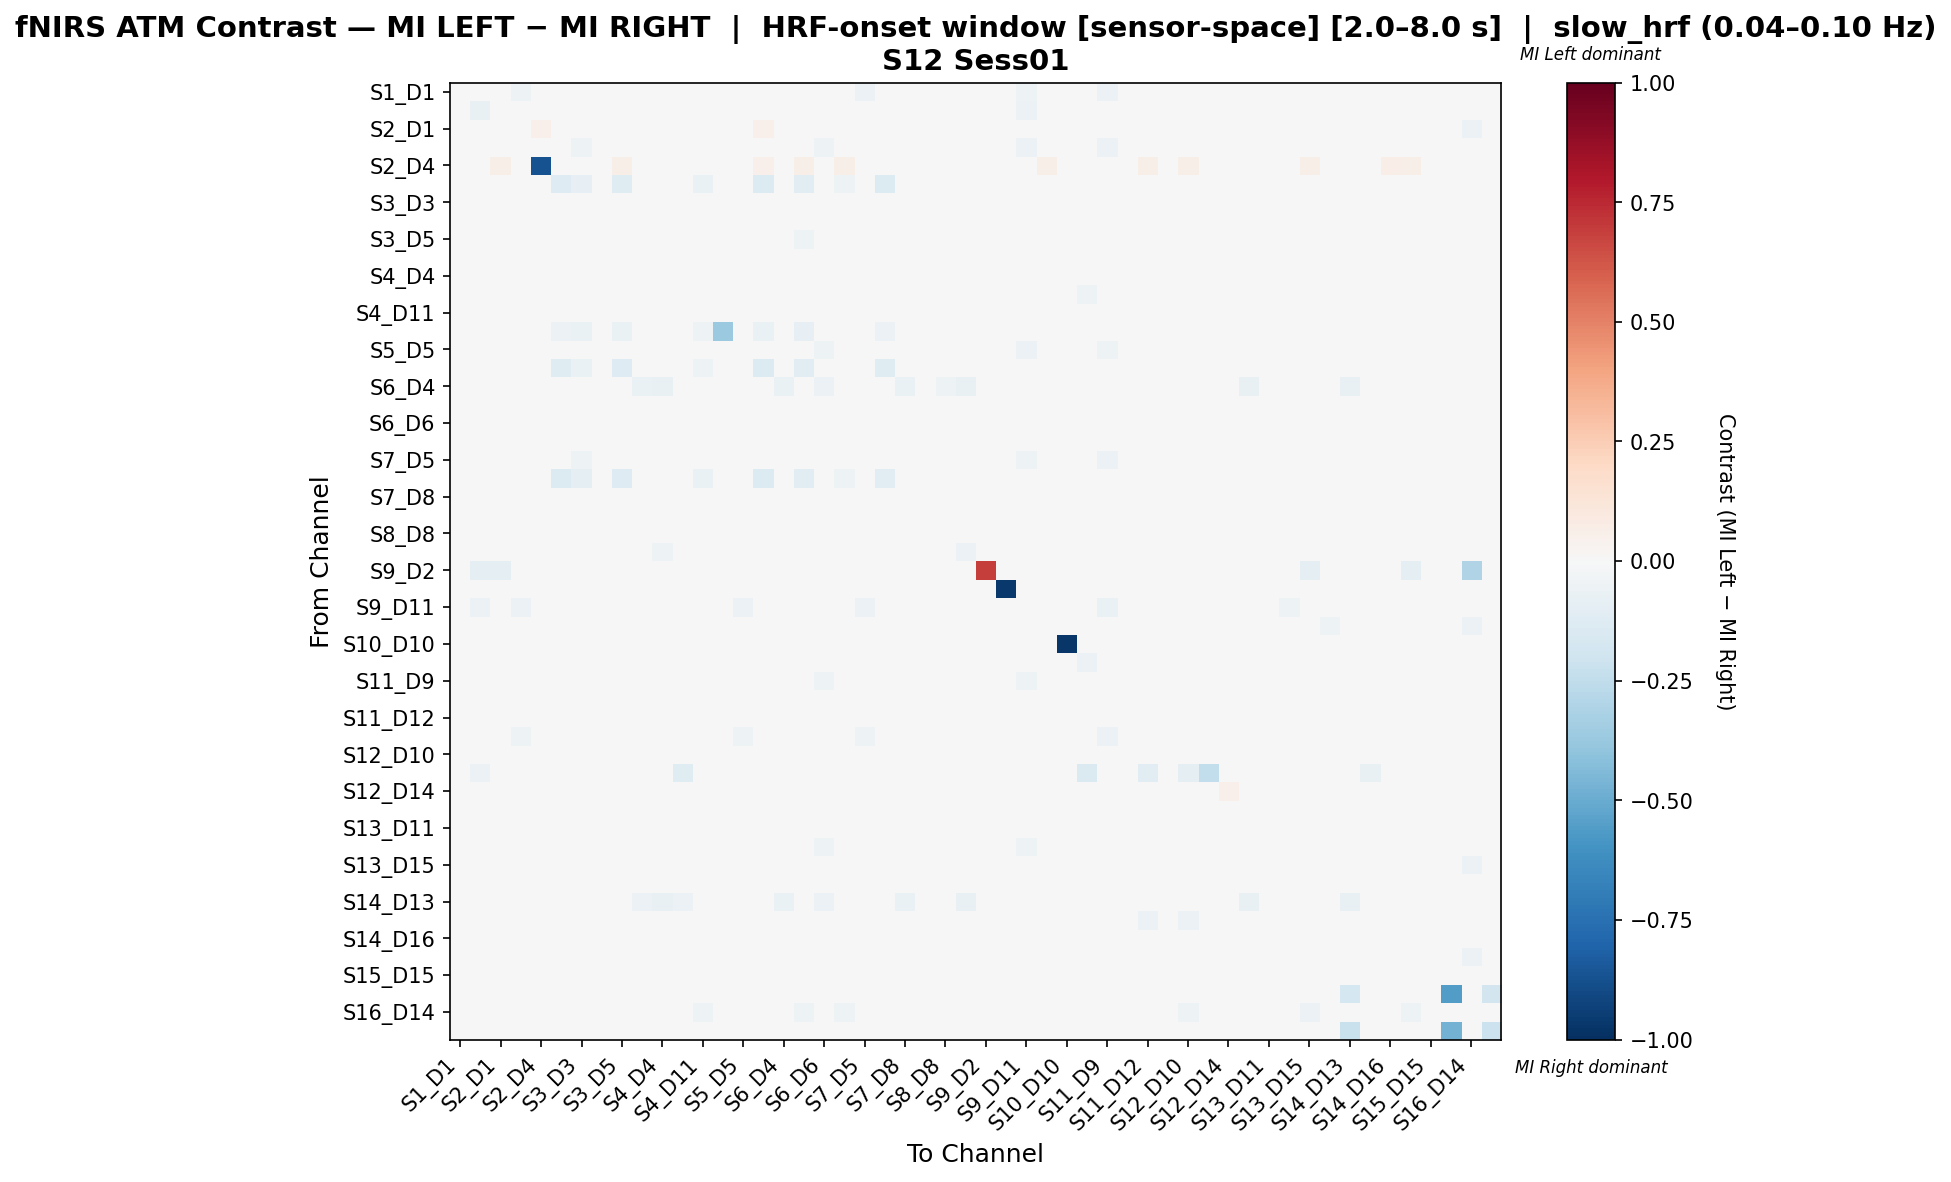

Values plotted in this chart, from the file beside it:
, S1_D1 hbo, S1_D3 hbo, S2_D1 hbo, S2_D2 hbo, S2_D4 hbo, S3_D1 hbo, S3_D3 hbo, S3_D4 hbo, S3_D5 hbo, S4_D2 hbo, S4_D4 hbo, S4_D6 hbo, S4_D11 hbo, S5_D3 hbo, S5_D5 hbo, S5_D7 hbo, S6_D4 hbo, S6_D5 hbo, S6_D6 hbo, S6_D8 hbo, S7_D5 hbo, S7_D7 hbo, S7_D8 hbo
S1_D1 hbo, -0.03753, -0.04108, 0.0, -0.05201, 0.0, 0.02816, -0.03936, 0.02092, 0.01529, -0.03545, -0.03315, 0.0185, 0.0, 0.02172, -0.0481, 0.02896, 0.02494, 0.0008045, -0.04799, 0.0, -0.05511, 0.02816, 0.02333
S1_D3 hbo, -0.03967, -0.07568, 0.01222, -0.04336, 0.01222, 0.02007, -0.04926, 0.02269, 0.02705, -0.03838, -0.03817, 0.02182, 0.005236, 0.02356, -0.03967, 0.02792, 0.01483, 0.01309, -0.04665, 0.01222, -0.04054, 0.02531, 0.02269
S2_D1 hbo, 0.0, 0.03933, 0.01519, 0.0, 0.05337, 0.0, 0.0, 0.0, 0.01819, 0.0, 0.0, 0.01016, -0.03256, 0.0, 0.0, 0.05056, 0.0, 0.01238, 0.0, 0.01519, 0.0, 0.0, -0.009995
S2_D2 hbo, -0.0475, -0.03844, 0.0, -0.03148, 0.0, 0.02202, -0.05147, 0.02903, 0.01602, -0.02641, -0.0354, 0.01502, 0.0, 0.02603, -0.04448, 0.02302, 0.02102, 0.0, -0.0505, 0.0, -0.04652, 0.04404, 0.01802
S2_D4 hbo, 0.0, 0.03944, 0.05915, 0.0, -0.8727, 0.0, 0.0, 0.0, 0.05634, 0.0, 0.0, 0.04225, 0.0169, 0.0, 0.0, 0.0507, 0.0, 0.05634, 0.0, 0.05915, 0.0, 0.0, 0.03662
S3_D1 hbo, 0.03083, 0.01976, 0.0, 0.01897, 0.0, -0.1255, -0.07918, 0.02213, -0.1247, 0.03162, 0.03083, 0.02292, -0.06767, -0.01546, 0.02134, -0.1393, 0.02846, -0.1088, 0.03004, -0.05026, 0.02055, -0.1342, 0.0253
S3_D3 hbo, -0.02142, -0.03388, 0.0, -0.03876, 0.0, -0.002354, -0.04201, 0.01734, -0.0197, -0.01943, -0.01506, 0.02119, -0.01707, 0.005146, -0.03876, 0.002463, 0.02794, -0.02927, -0.0272, -0.0122, -0.03876, -0.01102, 0.02505
S3_D4 hbo, 0.02602, 0.02602, 0.0, 0.02788, 0.0, 0.02602, 0.01673, 0.0316, 0.02045, 0.02695, 0.02602, 0.01859, 0.0009294, 0.02881, 0.02788, 0.02045, 0.02323, 0.005576, 0.02695, 0.003717, 0.03067, 0.02881, 0.02138
S3_D5 hbo, 0.01757, 0.02762, -0.01622, 0.01506, 0.01506, -0.02453, -0.01608, 0.02008, -0.04243, 0.01757, 0.01925, 0.004642, -0.04742, 0.007588, 0.01757, -0.01882, 0.01925, -0.05016, 0.02008, -0.02719, 0.01674, -0.02872, -0.00618
S4_D2 hbo, -0.0236, -0.03078, 0.0, -0.0236, 0.0, 0.02281, -0.02804, 0.01838, 0.01204, -0.03743, -0.0444, 0.0009749, 0.0, 0.01584, -0.03311, 0.02662, -0.0003146, 0.0006337, -0.04567, 0.0, -0.0255, 0.03295, -0.002216
S4_D4 hbo, -0.02138, -0.03211, 0.0, -0.02959, 0.0, 0.02397, -0.02391, 0.01767, 0.01325, -0.04499, -0.04606, 0.00275, 0.0, 0.01514, -0.03148, 0.02839, -0.0002647, 0.001893, -0.04159, 0.0006309, -0.02391, 0.02461, -0.002157
S4_D6 hbo, 0.0174, 0.01675, -0.01534, 0.01095, 0.009665, 0.01997, 0.01546, 0.01418, -0.002448, 0.004639, 0.005928, -0.04642, -0.01985, 0.01031, 0.009665, 0.03222, 0.006572, -0.01082, 0.005284, -0.01211, 0.01675, 0.01869, -0.0107
S4_D11 hbo, 0.0, 0.01393, -0.02032, 0.0, 0.01671, -0.01295, -0.01852, 0.008357, -0.02637, 0.0, 0.0, 0.002436, 0.03019, -0.007503, 0.0, -0.001805, 0.002786, 0.02051, 0.002786, -0.0151, 0.0, -0.01852, -0.02238
S5_D3 hbo, 0.03046, 0.03046, 0.0, 0.02941, 0.0, -0.06041, -0.06881, 0.03046, -0.06671, 0.02626, 0.02521, 0.01471, -0.05263, -0.372, 0.03256, -0.06881, 0.02101, -0.08352, 0.02521, -0.01544, 0.03151, -0.05831, 0.01786
S5_D5 hbo, -0.04339, -0.03288, 0.0, -0.04553, 0.0, 0.02674, -0.04993, 0.02995, 0.02032, -0.0393, -0.03829, 0.0139, 0.0, 0.03102, -0.03917, 0.01925, 0.02032, 0.003209, -0.05087, 0.00107, -0.04339, 0.03102, 0.01711
S5_D7 hbo, 0.02284, 0.01967, 0.004928, 0.01459, 0.01079, -0.1219, -0.06489, 0.01396, -0.1271, 0.02665, 0.02855, 0.02982, -0.05463, -0.02105, 0.01142, -0.1341, 0.02538, -0.112, 0.02538, -0.03403, 0.01713, -0.1219, 0.03109
S6_D4 hbo, 0.02379, 0.01292, 0.0, 0.01564, 0.0, 0.02311, 0.02107, 0.017, 0.01496, -0.0661, -0.07063, -0.04912, 0.0, 0.01428, 0.01428, 0.02855, -0.06474, 0.002719, -0.05817, 0.00136, 0.02175, 0.02379, -0.0661
S6_D5 hbo, 0.004021, 0.02279, -0.001759, 0.002681, 0.02413, -0.02187, -0.02574, 0.01072, -0.02546, 0.004021, 0.006702, 0.01061, -0.01727, -0.001148, 0.006702, -0.009457, 0.008043, -0.00616, 0.008043, -0.01141, 0.005362, -0.02857, -0.009955
S6_D6 hbo, -0.03042, -0.03214, 0.0, -0.03627, 0.0, 0.02404, -0.02918, 0.01884, 0.01429, -0.0405, -0.0376, 0.003926, 0.0, 0.01624, -0.03533, 0.02599, 0.00464, 0.002599, -0.04498, 0.0013, -0.03266, 0.02534, 0.002691
S6_D8 hbo, 0.001786, 0.02679, 0.003804, 0.0, 0.03393, -0.005564, -0.01449, 0.01071, 0.002381, 0.001786, 0.005357, 0.01473, -0.03533, 0.0009317, 0.005357, 0.01765, 0.007143, -0.001682, 0.007143, -0.003183, 0.003571, -0.01449, -0.009265
S7_D5 hbo, -0.04902, -0.03967, 0.0, -0.04644, 0.0, 0.0206, -0.05309, 0.02661, 0.01545, -0.03366, -0.03312, 0.0206, 0.0, 0.02403, -0.0459, 0.02318, 0.02575, 0.001717, -0.04558, 0.0, -0.04355, 0.03348, 0.02318
S7_D7 hbo, 0.02644, 0.02255, 0.0, 0.03499, 0.0, -0.1361, -0.0866, 0.02255, -0.1296, 0.03888, 0.02877, 0.021, -0.06767, -0.01738, 0.02177, -0.1398, 0.02566, -0.1128, 0.02877, -0.05263, 0.02955, -0.1151, 0.02333
S7_D8 hbo, 0.01964, 0.0178, -0.02446, 0.01228, 0.00798, 0.01903, 0.01719, 0.01412, -0.009663, 0.002748, 0.003295, -0.00638, -0.03448, 0.01166, 0.01105, 0.03192, 0.005204, -0.02712, 0.005885, -0.02835, 0.0178, 0.01964, -0.02369
S8_D6 hbo, 0.01828, 0.02089, -0.04142, 0.01762, 0.005875, 0.02089, 0.01501, 0.02023, -0.02576, 0.02872, 0.02937, -0.01727, -0.04403, 0.01697, 0.01632, 0.02676, 0.02742, -0.03751, 0.03003, -0.03881, 0.0235, 0.0248, -0.01531
S8_D8 hbo, -0.0164, -0.02406, 0.0, -0.02151, 0.0, 0.023, -0.02151, 0.01981, 0.01342, -0.04493, -0.04621, -0.01045, 0.0, 0.01725, -0.02343, 0.02492, -0.00809, 0.001917, -0.04685, 0.000639, -0.01576, 0.02684, -0.01001
S8_D15 hbo, -0.006056, -0.0151, 0.0, -0.01252, 0.0, 0.02261, -0.01058, 0.01873, 0.01292, -0.0413, -0.05132, -0.01726, 0.0, 0.01615, -0.0151, 0.02649, -0.01393, 0.001292, -0.03764, 0.0, -0.007348, 0.02649, -0.01522
S9_D2 hbo, 0.0, -0.1, -0.1, 0.0, 0.0, 0.0, 0.0, 0.0, 0.0, 0.0, 0.0, 0.0, 0.0, 0.0, 0.0, 0.0, 0.0, 0.0, 0.0, 0.0, 0.0, 0.0, 0.0
S9_D9 hbo, 0.02835, 0.01916, 0.0, 0.02299, 0.0, 0.02222, 0.02299, 0.02069, 0.01226, 0.03295, 0.03218, 0.02222, 0.0, 0.01839, 0.01916, 0.02835, 0.02835, 0.0, 0.02989, 0.0, 0.02759, 0.03142, 0.02682
S9_D11 hbo, -0.04768, -0.05587, 0.0, -0.06087, 0.0, 0.02201, -0.04251, 0.01572, 0.008648, -0.02319, -0.021, 0.02673, 0.0, 0.01258, -0.05885, 0.03145, 0.03459, 0.0, -0.03824, 0.0, -0.05537, 0.02594, 0.03302
S10_D9 hbo, 0.0, 0.03189, 0.00262, 0.0, 0.041, 0.0, 0.0, 0.002278, 0.007898, 0.0, 0.0, 0.007423, -0.002296, 0.0, 0.0, 0.041, 0.0, 0.02048, 0.0, 0.004538, 0.0, 0.0, -0.01524
S10_D10 hbo, 0.03112, 0.03112, 0.0, 0.03112, 0.0, 0.02687, 0.02405, 0.03112, 0.01839, 0.02829, 0.02405, 0.009901, 0.0, 0.03112, 0.03112, 0.02122, 0.01839, 0.0, 0.02405, 0.0, 0.03112, 0.03112, 0.01414
S10_D12 hbo, 0.02706, 0.01015, -0.03625, 0.009019, 0.0, 0.02706, 0.02255, 0.01578, -0.01608, 0.02368, 0.02818, -0.03578, -0.02159, 0.01353, 0.0124, 0.0248, 0.02818, -0.0137, 0.02593, -0.02385, 0.01127, 0.01578, -0.005808
S11_D9 hbo, -0.03913, -0.03007, 0.0, -0.04087, 0.0, 0.026, -0.04696, 0.0312, 0.0156, -0.03571, -0.03789, 0.005199, 0.0, 0.03293, -0.03611, 0.01906, 0.0156, 0.0, -0.053, 0.0, -0.04389, 0.0364, 0.0104
S11_D11 hbo, 0.0214, 0.01541, -0.03972, 0.01455, 0.0, 0.02483, 0.01798, 0.01969, -0.01598, 0.0214, 0.02312, -0.005153, -0.02743, 0.01798, 0.01712, 0.01969, 0.02397, -0.02572, 0.02397, -0.04113, 0.01627, 0.01969, -0.02213
S11_D12 hbo, 0.007804, 0.02341, -0.009474, 0.006689, 0.02118, 0.01226, 0.003344, 0.01338, 0.005904, 0.007804, 0.01003, -0.0239, -0.01167, 0.01115, 0.01003, 0.02564, 0.01115, 0.008627, 0.01115, -0.008096, 0.008919, 0.006689, -0.01124
S11_D13 hbo, -0.04371, -0.04722, 0.0, -0.05423, 0.0, 0.02456, -0.04324, 0.02035, 0.01263, -0.03155, -0.02921, 0.02246, 0.0, 0.01825, -0.0533, 0.03158, 0.02807, 0.0, -0.04651, 0.0, -0.05072, 0.02947, 0.02667
S12_D10 hbo, 0.0, 0.02817, 0.009358, 0.0, 0.03823, 0.0, 0.0, 0.0, 0.01141, 0.0, 0.0, -0.0191, -0.008957, 0.0, 0.0, 0.03622, 0.0, 0.02923, 0.0, 0.00911, 0.0, 0.0, -0.01286
S12_D12 hbo, 0.03089, -0.06024, 0.0, 0.02703, 0.0, 0.02799, 0.02027, 0.02799, 0.01931, 0.02703, 0.02606, -0.1233, 0.0, 0.02896, 0.02992, 0.02027, 0.0222, 0.003861, 0.02606, 0.001931, 0.02896, 0.02992, 0.01931
S12_D14 hbo, 0.02468, 0.02146, 0.0, 0.02146, 0.0, 0.02468, 0.02253, 0.02146, 0.01717, 0.02468, 0.02468, 0.01395, 0.0118, 0.02146, 0.02146, 0.02253, 0.02039, 0.01288, 0.02468, 0.006438, 0.02146, 0.02361, 0.01717
S13_D6 hbo, 0.02495, 0.01416, -0.01688, 0.01753, 0.0, 0.02225, 0.02293, 0.01686, -0.004066, -0.02688, -0.03397, -0.03564, -0.01688, 0.01416, 0.01416, 0.029, -0.0289, -0.0162, -0.01911, -0.01688, 0.02225, 0.02562, -0.04713
S13_D11 hbo, 0.02192, 0.01967, -0.0345, 0.01405, 0.008432, 0.02024, 0.02024, 0.01461, -0.02017, 0.02979, 0.03148, 0.004825, -0.04966, 0.01237, 0.01237, 0.03429, 0.02923, -0.04291, 0.02923, -0.04404, 0.01911, 0.0208, -0.01313
S13_D13 hbo, -0.04116, -0.02821, 0.0, -0.04252, 0.0, 0.02578, -0.04519, 0.02985, 0.01764, -0.03771, -0.03837, 0.009498, 0.0, 0.03121, -0.03775, 0.02035, 0.01764, 0.0, -0.05202, 0.0, -0.04252, 0.03392, 0.01357
S13_D15 hbo, 0.002571, 0.02057, -0.0121, 0.005141, 0.02571, 0.007712, 0.0, 0.01285, 0.000238, 0.007712, 0.01028, 0.007956, -0.02111, 0.006427, 0.005141, 0.02828, 0.01157, -2.975340378939123e-05, 0.01157, -0.01288, 0.008997, 0.006427, -0.01673
S14_D12 hbo, 0.02941, 0.02167, -0.0437, 0.0209, 0.0, 0.02709, 0.02167, 0.02245, -0.0241, 0.02709, 0.02632, -0.01048, -0.04702, 0.02322, 0.02322, 0.02167, 0.02322, -0.04392, 0.02554, -0.04779, 0.02245, 0.02554, -0.02537
S14_D13 hbo, 0.02602, 0.01899, 0.0, 0.0225, 0.0, 0.0218, 0.01969, 0.02039, 0.01266, -0.06043, -0.07724, -0.05627, 0.0, 0.01828, 0.01899, 0.02602, -0.06535, 0.0, -0.05589, 0.0, 0.02743, 0.03094, -0.06746
S14_D14 hbo, 0.02397, 0.02172, -0.03199, 0.01648, 0.004494, 0.02622, 0.02022, 0.01948, -0.01261, 0.02397, 0.02472, -0.03118, -0.03393, 0.01948, 0.01873, 0.02472, 0.02247, -0.02794, 0.02547, -0.03168, 0.01798, 0.02097, -0.01391
S14_D16 hbo, 0.01106, 0.03318, -0.006594, 0.01106, 0.03318, 0.01106, 0.007899, 0.01106, 0.00541, 0.01106, 0.01106, 0.006977, -0.04355, 0.01106, 0.01106, 0.03949, 0.01106, -0.01828, 0.01106, -0.0167, 0.01106, 0.01106, -0.01638
S15_D13 hbo, 0.001355, 0.02033, -0.0139, 0.00542, 0.02575, 0.006775, 0.0, 0.01355, -0.001062, 0.009485, 0.0122, 0.0107, -0.02431, 0.00542, 0.004065, 0.03252, 0.01355, -0.001272, 0.01355, -0.01076, 0.01084, 0.00813, -0.01454
S15_D15 hbo, 0.02332, 0.0136, -0.04923, 0.01619, 0.0, 0.02461, 0.02073, 0.01878, -0.03369, 0.03433, 0.03627, -0.004053, -0.04858, 0.01554, 0.0149, 0.0272, 0.03497, -0.04534, 0.03562, -0.04664, 0.02202, 0.02396, -0.01555
S15_D16 hbo, 0.01827, 0.01759, 0.01218, 0.0115, 0.01218, 0.01624, 0.01827, 0.01083, 0.02165, 0.02977, 0.03112, 0.03451, 0.00406, 0.008119, 0.008119, 0.03586, 0.03045, 0.01218, 0.02909, 0.01218, 0.01624, 0.01962, 0.03789
S16_D14 hbo, 0.03457, -0.0004722, -0.04072, 0.01536, 0.0, 0.02817, 0.03073, 0.01536, -0.01827, 0.02945, 0.03201, 0.002002, -0.05204, 0.01536, 0.01536, 0.03329, 0.03073, -0.05302, 0.02817, -0.0543, 0.01536, 0.02305, -0.01324
S16_D16 hbo, 0.02153, 0.02842, 0.006891, 0.02584, 0.006891, 0.01809, 0.0155, 0.02412, 0.01981, 0.0267, 0.02412, 0.02239, 0.003445, 0.02153, 0.02153, 0.02842, 0.02067, 0.006891, 0.02412, 0.006891, 0.02929, 0.02929, 0.02498
